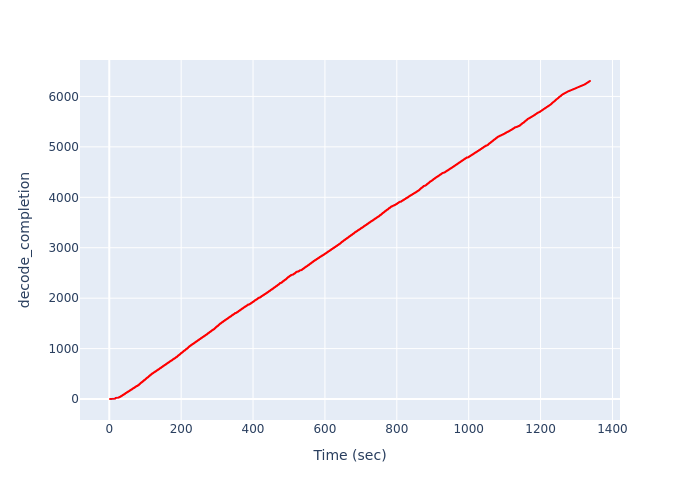

Values plotted in this chart, from the file beside it:
Time (sec), decode_completion
2.007, 1
5.208, 2
7.47, 3
10.63, 4
12.81, 5
15.97, 6
16.09, 7
16.09, 8
16.09, 9
16.09, 10
16.09, 11
16.09, 12
17.26, 13
17.26, 14
17.26, 15
17.26, 16
17.26, 17
17.26, 18
18.42, 19
18.42, 20
18.42, 21
18.42, 22
18.42, 23
18.42, 24
21.62, 25
24.58, 26
26.15, 27
26.15, 28
26.15, 29
26.15, 30
26.15, 31
26.15, 32
26.15, 33
26.15, 34
28.34, 35
28.34, 36
28.34, 37
28.34, 38
28.34, 39
28.34, 40
28.34, 41
28.34, 42
30.73, 43
30.73, 44
30.73, 45
30.73, 46
30.73, 47
30.73, 48
30.73, 49
30.73, 50
32.38, 51
32.38, 52
32.38, 53
32.38, 54
32.38, 55
32.38, 56
32.38, 57
32.38, 58
34.14, 59
34.14, 60
... 6,246 more rows
